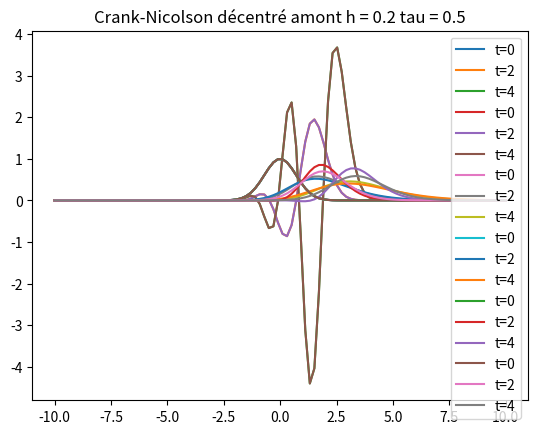

This chart was generated by the following Python code:
########## Ma323 - Projet : Equation de transport-diffusion ############
# [redacted]

### Imports

import numpy as np
import matplotlib.pyplot as plt


## Valeurs test

V = 1
nu = 1/20
h = 0.2
tau = 0.5

x0 = -10
xfin = 10

N = int((xfin - x0)/h)

c = nu*tau/h**2
d = V*tau/h

print('Dans ce cas-ci, d = ', d, 'et c = ', c)

Tmin = 0
Tmax = 4

### Fonctions 

def matriceM(a, b, c):
    """Construit une matrice carrée de taille N, tridiagonale.
    Le coefficient sur la diagonale est a """
    A = a*np.eye(N)
    for i in range(N-1):
        A[i, i+1] = b
        A[i+1, i] = c
    return A


def U0(x):
    res = np.exp(-x**2)
    return res


### Schéma explicite centré

# Mec = matriceM(N, 1-2c, c-d/2, d/2+c)

Mec = matriceM(1 - 2*c, c-d/2, d/2+c)

def SolExpliciteC(h, tau, Mec):
    """ Dans le schéma explicite centré U_n+1 = Mec U_n """
    ntfinal = int(Tmax/tau)
    ntdemi = int(ntfinal/2)
    X = np.linspace(-10,10,N)
    T = np.arange(ntfinal + 1)*tau
    U = np.zeros((ntfinal, N))
    U[0, : ] = U0(X)
    for i in range(ntfinal-1):
        U[ i+1, : ] = Mec@U[ i , : ]
    un = U[ntdemi, : ]
    return U, T, X, un


Ue, Te, Xe, ue = SolExpliciteC(h, tau, Mec)

plt.plot(Xe, Ue[0, :], label = 't=0')
plt.plot(Xe, ue, label = 't=2')
plt.plot(Xe, Ue[-1, :], label = 't=4')
plt.grid()
plt.legend()
plt.title('Explicite centré h = 0.2 tau = 0.5')
plt.show()



### Schéma explicite décentré amont

# Med = matriceM(N, 1-2c-d, c, d+c)

Med = matriceM(1 - 2*c -d, c, d+c)

def SolExpliciteD(h, tau, Med):
    """ Dans le schéma explicite décentré amont U_n+1 = Med U_n """
    ntfinal = int(Tmax/tau)
    ntdemi = int(ntfinal/2)
    X = np.linspace(-10,10,N)
    T = np.arange(ntfinal + 1)*tau
    U = np.zeros((ntfinal, N))
    U[0, : ] = U0(X)
    for i in range(ntfinal-1):
        U[ i+1, : ] = Med@U[ i , : ]
    un = U[ntdemi, : ]
    return U, T, X, un

Ued, Ted, Xed, ued = SolExpliciteD(h, tau, Mec)

plt.plot(Xed, Ued[0, :], label = 't=0')
plt.plot(Xed, ued, label = 't=2')
plt.plot(Xed, Ued[-1, :], label='t=4')
plt.grid()
plt.legend()
plt.title('Explicite décentré amont h = 0.2 tau = 0.5')
plt.show()



### Schéma implicite centré

# Mic = matriceM(N, 1+2c, -c+d/2, -c-d/2)

Mic = matriceM(1 + 2*c, -c + d/2, -c - d/2)

def SolImpliciteC(h, tau, Mic):
    """ Dans le schéma implicite centré Mic U_n+1 = U_n """
    ntfinal = int(Tmax/tau)
    ntdemi = int(ntfinal/2)
    X = np.linspace(-10,10,N)
    T = np.arange(ntfinal + 1)*tau
    U = np.zeros((ntfinal, N))
    U[0, : ] = U0(X)
    for i in range(ntfinal-1):
        U[ i+1, : ] = np.linalg.solve(Mic, U[ i , : ])
    un = U[ntdemi, : ]
    return U, T, X, un

Ui, Ti, Xi, ui = SolImpliciteC(h, tau, Mic)

plt.plot(Xi, Ui[0, :], label = 't=0')
plt.plot(Xi, ui, label = 't=2')
plt.plot(Xi, Ui[-1, :], label = 't=4')
plt.grid()
plt.legend()
plt.title('Implicite centré h = 0.2 tau = 0.5')
plt.show()



### Schéma implicite décentré amont

# Mid = matriceM(N, 1+2c+d, -c, -c-d)

Mid = matriceM(1 + 2*c + d, -c, -c - d)

def SolImpliciteD(h, tau, Mid):
    """ Dans le schéma implicite décentré amont Mid U_n+1 = U_n """
    ntfinal = int(Tmax/tau)
    ntdemi = int(ntfinal/2)
    X = np.linspace(-10,10,N)
    T = np.arange(ntfinal + 1)*tau
    U = np.zeros((ntfinal, N))
    U[0, : ] = U0(X)
    for i in range(ntfinal-1):
        U[ i+1, : ] = np.linalg.solve(Mid, U[ i , : ])
    un = U[ntdemi, : ]
    return U, T, X, un

Uid, Tid, Xid, uid = SolImpliciteD(h, tau, Mid)

plt.plot(Xid, Uid[0, :], label = 't=0')
plt.plot(Xid, uid, label = 't=2')
plt.plot(Xid, Uid[-1, :], label = 't=4')
plt.grid()
plt.legend()
plt.title('Implicite décentré amont h = 0.2 tau = 0.5')
plt.show()



### Schéma Crank-Nicholson centré

# CNcg = matriceM(N, 1+c, d/4-c/2, -c/2-d/4)
# CNcd = matriceM(N, 1-c, c/2-d/4, d/4+c/2)

CNcg = matriceM(1 + c, d/4 - c/2, -c/2 - d/4)
CNcd = matriceM(1 - c, -d/4 + c/2, c/2 + d/4)

def SolCNc(h, tau, CNcg, CNcd):
    """ Dans le schéma Crank-Nicolson centré CNcg U_n+1 = CNcd U_n """
    ntfinal = int(Tmax/tau)
    ntdemi = int(ntfinal/2)
    X = np.linspace(-10,10,N)
    T = np.arange(ntfinal + 1)*tau
    U = np.zeros((ntfinal, N))
    U[0, : ] = U0(X)
    for i in range(ntfinal-1):
        U[ i+1, : ] = np.linalg.solve(CNcg, CNcd@U[ i , : ])
    un = U[ntdemi, : ]
    return U, T, X, un

Ucn, Tcn, Xcn, ucn = SolCNc(h, tau, CNcg, CNcd)

plt.plot(Xcn, Ucn[0, :], label = 't=0')
plt.plot(Xcn, ucn, label = 't=2')
plt.plot(Xcn, Ucn[-1, :], label = 't=4')
plt.grid()
plt.legend()
plt.title('Crank-Nicolson centré h = 0.2 tau = 0.5')
plt.show()



### Schéma Crank-Nicholson décentré amont

# CNdg = matriceM(N, 1+c+d/2, -c/2, -c/2-d/2)
# CNdd = matriceM(N, 1-c-d/2, c/2, c/2+d/2)

CN_cg = matriceM(1 + c + d/2, - c/2, -c/2 - d/2)
CN_cd = matriceM(1 - c - d/2, c/2, d/2 + c/2)

def SolCNd(h, tau, CN_cg, CN_cd):
    """ Dans le schéma Crank-Nicolson décentré CNcg U_n+1 = CNcd U_n """
    ntfinal = int(Tmax/tau)
    ntdemi = int(ntfinal/2)
    X = np.linspace(-10,10,N)
    T = np.arange(ntfinal + 1)*tau
    U = np.zeros((ntfinal, N))
    U[0, : ] = U0(X)
    for i in range(ntfinal-1):
        U[ i+1, : ] = np.linalg.solve(CN_cg, CN_cd@U[ i , : ])
    ud = U[ntdemi, : ]
    return U, T, X, ud

U_cn, T_cn, X_cn, ud_cn = SolCNd(h, tau, CN_cg, CN_cd)

plt.plot(X_cn, U_cn[0, :], label = 't=0')
plt.plot(X_cn, ud_cn, label = 't=2')
plt.plot(X_cn, U_cn[-1, :], label = 't=4')
plt.grid()
plt.legend()
plt.title('Crank-Nicolson décentré amont h = 0.2 tau = 0.5')
plt.show()


